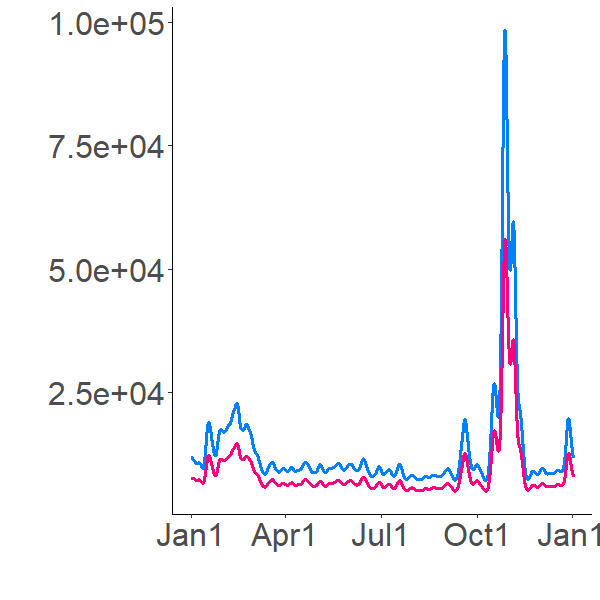

Values plotted in this chart, from the file beside it:
6050.090542, 0
10083, 4281
10890, 5663
11236, 6309
11428, 6690
11550, 6943
11635, 7123
11697, 7258
11744, 7362
11782, 7445
11812, 7512
11837, 7568
11858, 7616
11863, 7650
11867, 7678
12069, 7955
12063, 8043
12057, 8068
12051, 8081
12045, 8089
12039, 8094
12033, 8097
12026, 8099
12020, 8099
12014, 8098
12008, 8096
12002, 8094
11996, 8092
11989, 8089
11983, 8085
11977, 8082
11971, 8079
11965, 8075
11959, 8071
11953, 8069
11905, 8052
11858, 8025
11811, 7997
11764, 7969
11716, 7939
11675, 7912
11634, 7886
11593, 7860
11552, 7834
11511, 7808
11470, 7782
11429, 7756
11387, 7730
11346, 7703
11305, 7677
11264, 7651
11223, 7625
11182, 7599
11141, 7573
11100, 7547
11059, 7521
11017, 7495
10976, 7468
10935, 7442
10894, 7416
10854, 7391
... 8,700 more rows
